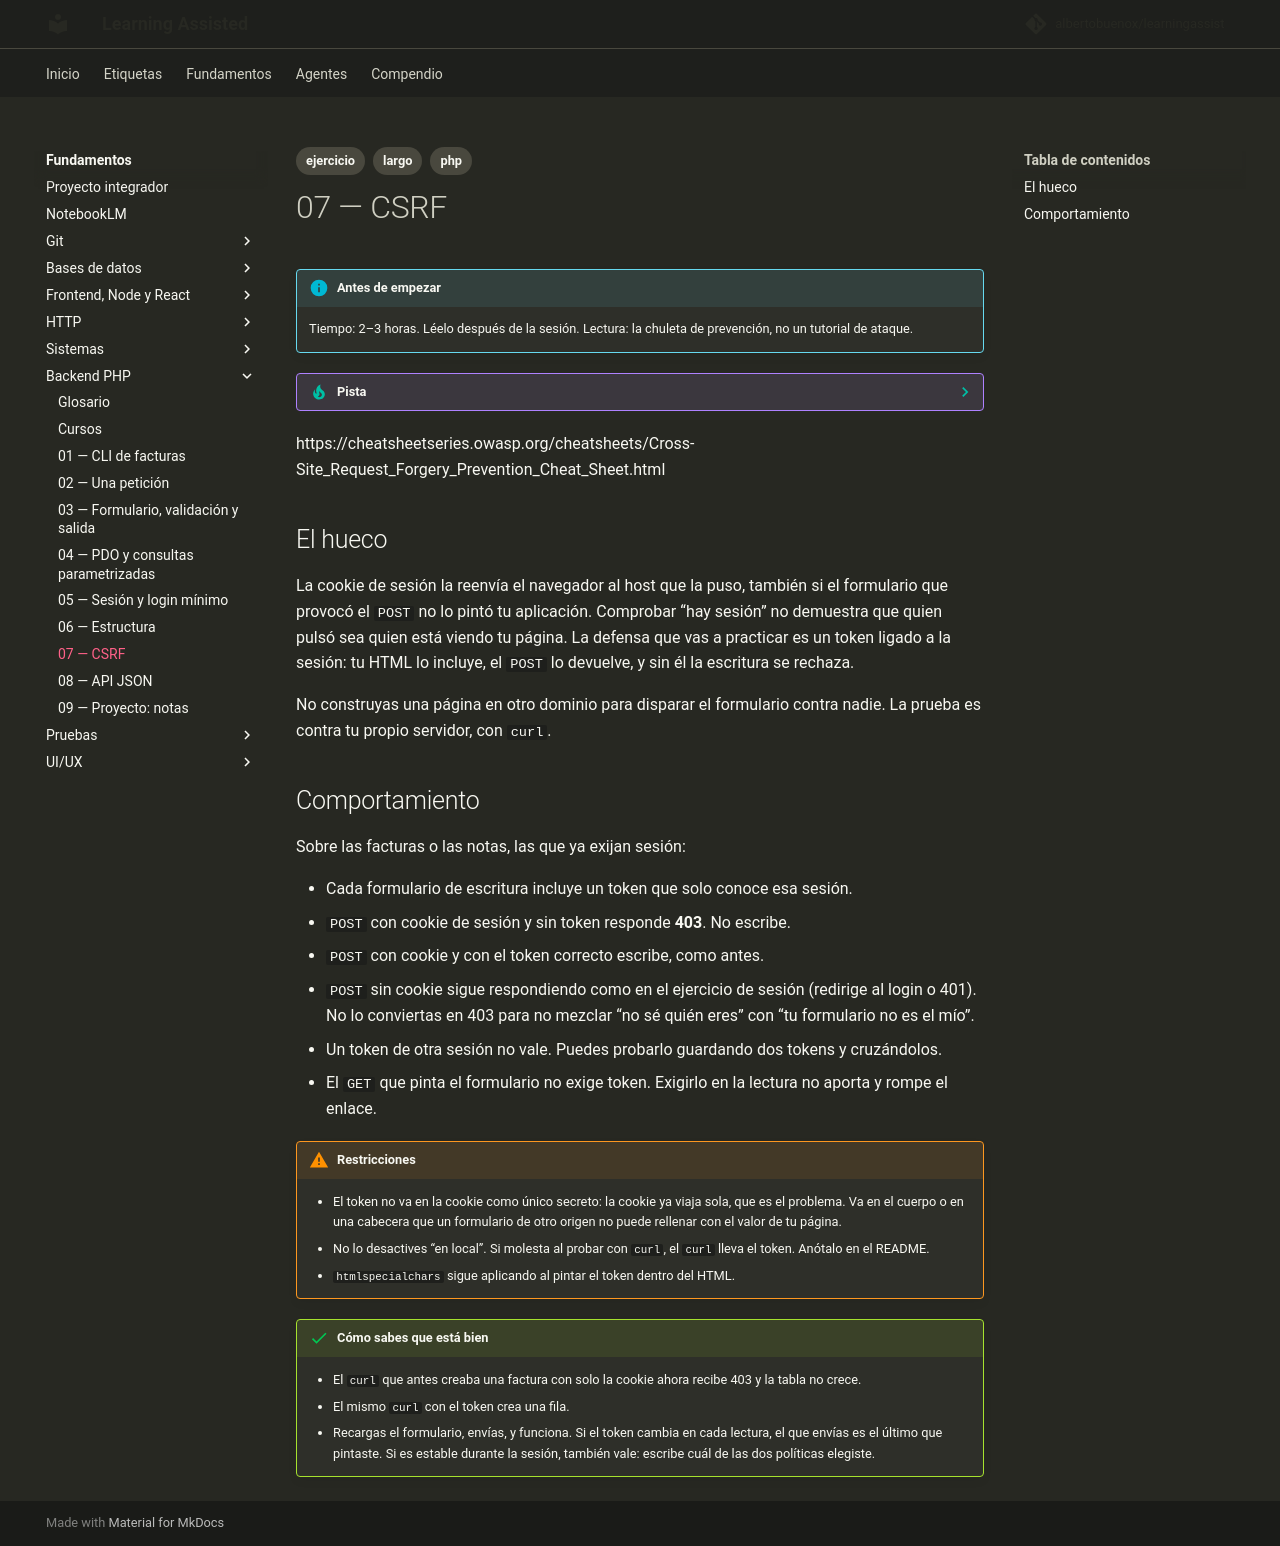

repository: albertobuenox/learningassist · page: fundamentos/05-backend-php/ejercicios/07-csrf/index.html · generator: mkdocs

---
tags:
  - ejercicio
  - largo
  - php
---

# 07 — CSRF

!!! info "Antes de empezar"

    Tiempo: 2–3 horas. Léelo después de la sesión. Lectura: la chuleta de prevención, no un tutorial de ataque.

??? tip "Pista"

    Si te atascas, abre el [glosario](../glosario.md) de la asignatura y el README antes de un curso largo. Una sola entrada suele desbloquear el enunciado.

https://cheatsheetseries.owasp.org/cheatsheets/Cross-Site_Request_Forgery_Prevention_Cheat_Sheet.html

## El hueco

La cookie de sesión la reenvía el navegador al host que la puso, también si el formulario que provocó el `POST` no lo pintó tu aplicación. Comprobar “hay sesión” no demuestra que quien pulsó sea quien está viendo tu página. La defensa que vas a practicar es un token ligado a la sesión: tu HTML lo incluye, el `POST` lo devuelve, y sin él la escritura se rechaza.

No construyas una página en otro dominio para disparar el formulario contra nadie. La prueba es contra tu propio servidor, con `curl`.

## Comportamiento

Sobre las facturas o las notas, las que ya exijan sesión:

- Cada formulario de escritura incluye un token que solo conoce esa sesión.
- `POST` con cookie de sesión y sin token responde **403**. No escribe.
- `POST` con cookie y con el token correcto escribe, como antes.
- `POST` sin cookie sigue respondiendo como en el ejercicio de sesión (redirige al login o 401). No lo conviertas en 403 para no mezclar “no sé quién eres” con “tu formulario no es el mío”.
- Un token de otra sesión no vale. Puedes probarlo guardando dos tokens y cruzándolos.
- El `GET` que pinta el formulario no exige token. Exigirlo en la lectura no aporta y rompe el enlace.

!!! warning "Restricciones"

    - El token no va en la cookie como único secreto: la cookie ya viaja sola, que es el problema. Va en el cuerpo o en una cabecera que un formulario de otro origen no puede rellenar con el valor de tu página.
    - No lo desactives “en local”. Si molesta al probar con `curl`, el `curl` lleva el token. Anótalo en el README.
    - `htmlspecialchars` sigue aplicando al pintar el token dentro del HTML.

!!! success "Cómo sabes que está bien"

    - El `curl` que antes creaba una factura con solo la cookie ahora recibe 403 y la tabla no crece.
    - El mismo `curl` con el token crea una fila.
    - Recargas el formulario, envías, y funciona. Si el token cambia en cada lectura, el que envías es el último que pintaste. Si es estable durante la sesión, también vale: escribe cuál de las dos políticas elegiste.
